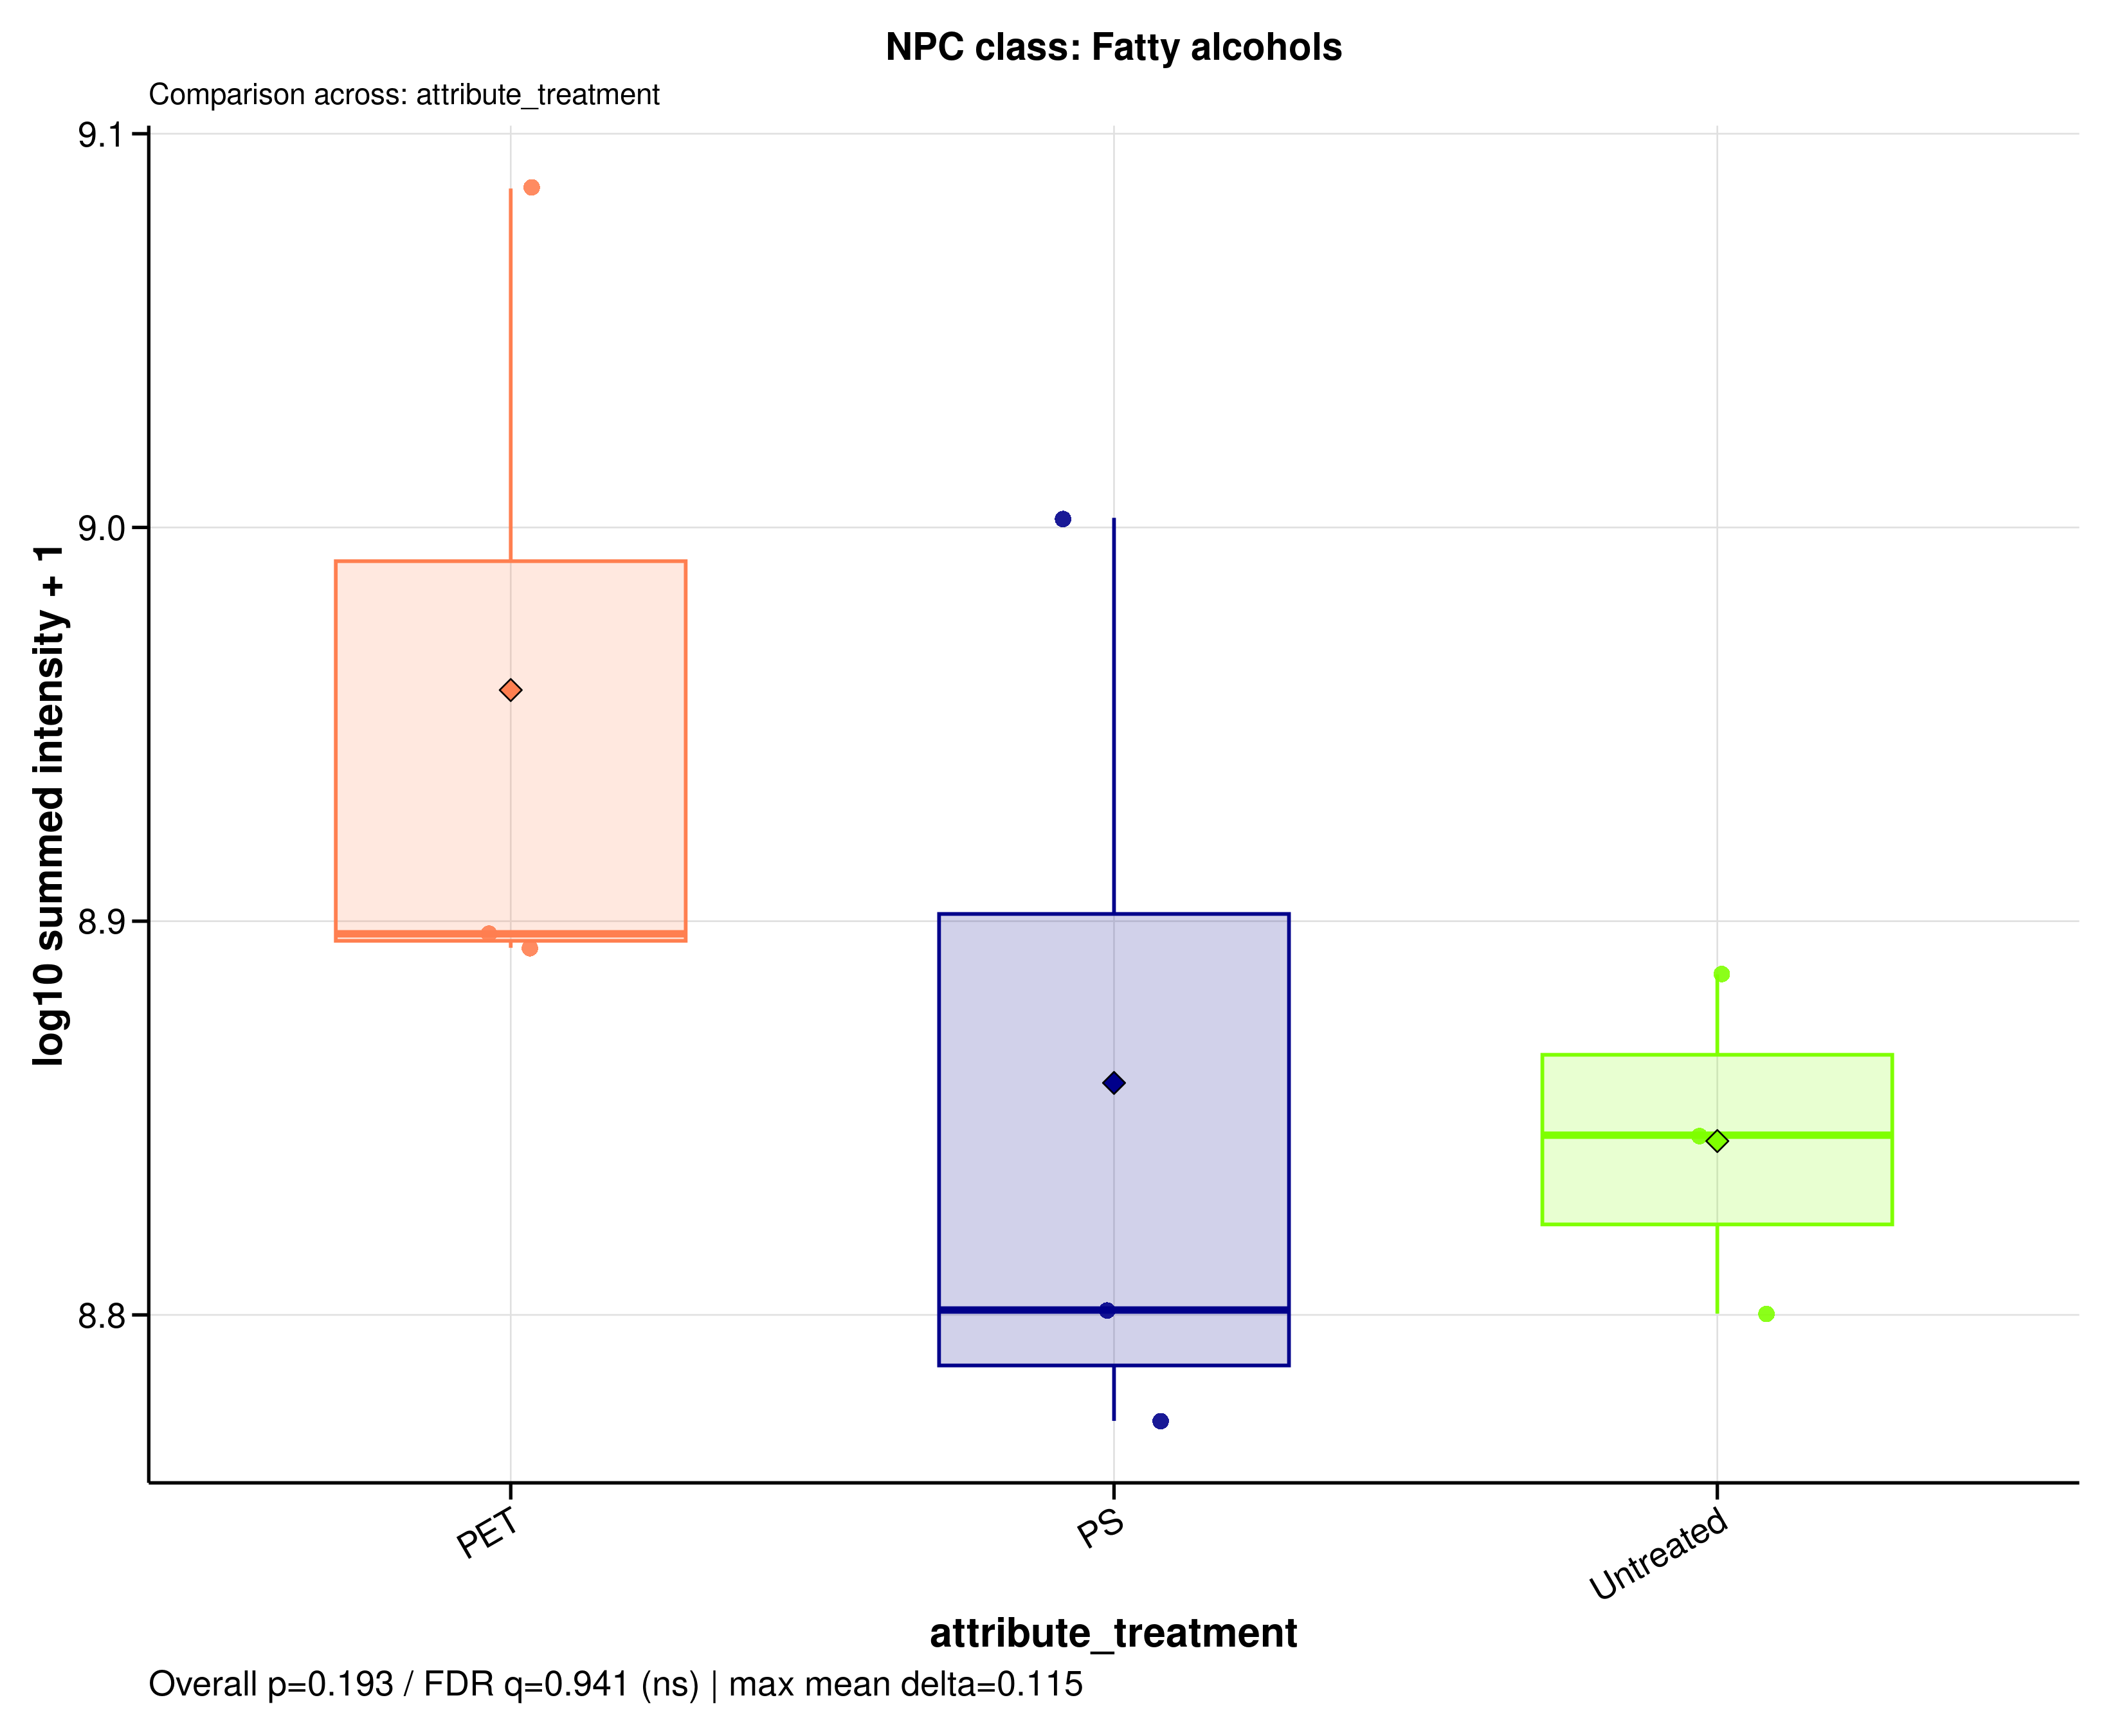

Source data for this figure (header and first rows):
sample_id	group	data_source	npc_level	npc_term	npc_label	npc_plot_label	npc_pathway	npc_superclass	npc_class	n_features	summed_intensity	plot_intensity	npc_overall_test	npc_overall_p_value	npc_overall_q_value	npc_overall_significance	npc_max_mean_difference	npc_max_median_difference
MDM_160526_PET100	PET	raw	class	Fatty alcohols	NPC class: Fatty alcohols	Fatty alcohols	Fatty acids	Fatty Acids and Conjugates | Fatty acyls	Fatty alcohols	39	788484132	8.897	kruskal_wallis	0.1931	0.9408	ns	0.1146	0.09556
MDM_160526_PS100	PS	raw	class	Fatty alcohols	NPC class: Fatty alcohols	Fatty alcohols	Fatty acids	Fatty Acids and Conjugates | Fatty acyls	Fatty alcohols	39	632753973	8.801	kruskal_wallis	0.1931	0.9408	ns	0.1146	0.09556
MDM_160526_untreated	Untreated	raw	class	Fatty alcohols	NPC class: Fatty alcohols	Fatty alcohols	Fatty acids	Fatty Acids and Conjugates | Fatty acyls	Fatty alcohols	39	769995958	8.886	kruskal_wallis	0.1931	0.9408	ns	0.1146	0.09556
MDM_A_190626_PET100	PET	raw	class	Fatty alcohols	NPC class: Fatty alcohols	Fatty alcohols	Fatty acids	Fatty Acids and Conjugates | Fatty acyls	Fatty alcohols	39	1219231659	9.086	kruskal_wallis	0.1931	0.9408	ns	0.1146	0.09556
MDM_A_190626_PS100	PS	raw	class	Fatty alcohols	NPC class: Fatty alcohols	Fatty alcohols	Fatty acids	Fatty Acids and Conjugates | Fatty acyls	Fatty alcohols	39	593044441	8.773	kruskal_wallis	0.1931	0.9408	ns	0.1146	0.09556
MDM_A_190626_untreated	Untreated	raw	class	Fatty alcohols	NPC class: Fatty alcohols	Fatty alcohols	Fatty acids	Fatty Acids and Conjugates | Fatty acyls	Fatty alcohols	39	631417223	8.8	kruskal_wallis	0.1931	0.9408	ns	0.1146	0.09556
MDM_B_190626_PET100	PET	raw	class	Fatty alcohols	NPC class: Fatty alcohols	Fatty alcohols	Fatty acids	Fatty Acids and Conjugates | Fatty acyls	Fatty alcohols	39	782045842	8.893	kruskal_wallis	0.1931	0.9408	ns	0.1146	0.09556
MDM_B_190626_PS100	PS	raw	class	Fatty alcohols	NPC class: Fatty alcohols	Fatty alcohols	Fatty acids	Fatty Acids and Conjugates | Fatty acyls	Fatty alcohols	39	1005642837	9.002	kruskal_wallis	0.1931	0.9408	ns	0.1146	0.09556
MDM_B_190626_untreated	Untreated	raw	class	Fatty alcohols	NPC class: Fatty alcohols	Fatty alcohols	Fatty acids	Fatty Acids and Conjugates | Fatty acyls	Fatty alcohols	39	700885359	8.846	kruskal_wallis	0.1931	0.9408	ns	0.1146	0.09556
